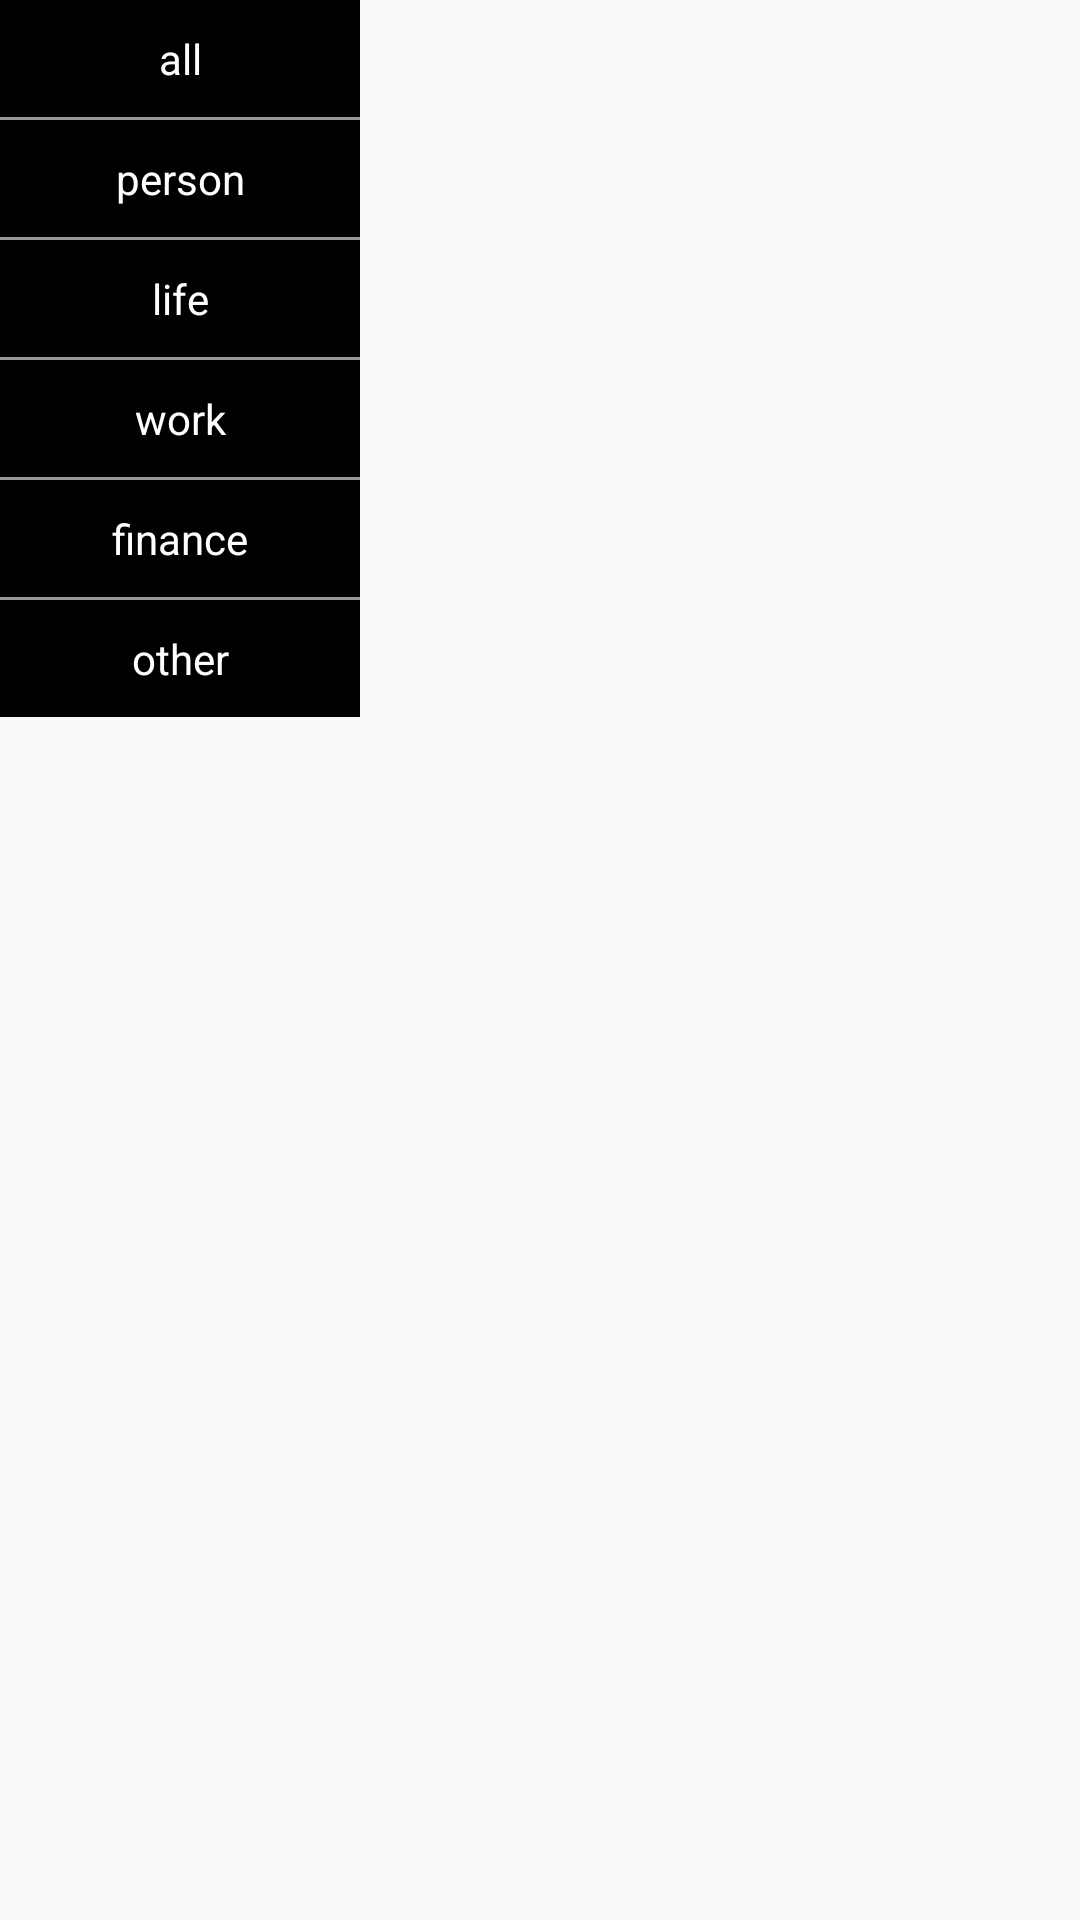

Produce the Android XML layout that renders to this screen, including the resource entries it uses.
<!-- AndroidManifest.xml: application theme AppTheme -->
<!-- res/layout/type_menu.xml -->
<?xml version="1.0" encoding="utf-8"?>
<FrameLayout xmlns:android="http://schemas.android.com/apk/res/android"
    android:layout_width="wrap_content"
    android:layout_height="wrap_content">

    <LinearLayout
        android:layout_width="120dp"
        android:layout_height="wrap_content"
        android:background="@android:color/black"
        android:orientation="vertical">

        <TextView
            android:id="@+id/tv_all"
            android:layout_width="match_parent"
            android:layout_height="wrap_content"
            android:gravity="center"
            android:padding="10dp"
            android:text="@string/type_all"
            android:textColor="@android:color/white"
            android:textSize="14sp" />

        <View
            android:layout_width="match_parent"
            android:layout_height="1dp"
            android:background="#999999" />

        <TextView
            android:id="@+id/tv_person"
            android:layout_width="match_parent"
            android:layout_height="wrap_content"
            android:gravity="center"
            android:padding="10dp"
            android:text="@string/type_person"
            android:textColor="@android:color/white"
            android:textSize="14sp" />

        <View
            android:layout_width="match_parent"
            android:layout_height="1dp"
            android:background="#999999" />

        <TextView
            android:id="@+id/tv_life"
            android:layout_width="match_parent"
            android:layout_height="wrap_content"
            android:gravity="center"
            android:padding="10dp"
            android:text="@string/type_life"
            android:textColor="@android:color/white"
            android:textSize="14sp" />

        <View
            android:layout_width="match_parent"
            android:layout_height="1dp"
            android:background="#999999" />

        <TextView
            android:id="@+id/tv_work"
            android:layout_width="match_parent"
            android:layout_height="wrap_content"
            android:gravity="center"
            android:padding="10dp"
            android:text="@string/type_work"
            android:textColor="@android:color/white"
            android:textSize="14sp" />

        <View
            android:layout_width="match_parent"
            android:layout_height="1dp"
            android:background="#999999" />

        <TextView
            android:id="@+id/tv_finance"
            android:layout_width="match_parent"
            android:layout_height="wrap_content"
            android:gravity="center"
            android:padding="10dp"
            android:text="@string/type_finance"
            android:textColor="@android:color/white"
            android:textSize="14sp" />

        <View
            android:layout_width="match_parent"
            android:layout_height="1dp"
            android:background="#999999" />

        <TextView
            android:id="@+id/tv_other"
            android:layout_width="match_parent"
            android:layout_height="wrap_content"
            android:gravity="center"
            android:padding="10dp"
            android:text="@string/type_other"
            android:textColor="@android:color/white"
            android:textSize="14sp" />


    </LinearLayout>
</FrameLayout>
<!-- resources referenced by this layout -->
<resources>
  <string name="type_all">all</string>
  <string name="type_finance">finance</string>
  <string name="type_life">life</string>
  <string name="type_other">other</string>
  <string name="type_person">person</string>
  <string name="type_work">work</string>
  <style name="AppTheme" parent="Theme.AppCompat.Light.NoActionBar">
          
          <item name="colorPrimary">@color/colorPrimary</item>
          <item name="colorPrimaryDark">@color/colorPrimaryDark</item>
          <item name="colorAccent">@color/colorAccent</item>
      </style>
  <color name="colorPrimary">#03a9f4</color>
  <color name="colorPrimaryDark">#00574B</color>
  <color name="colorAccent">#03a9f4</color>
</resources>
